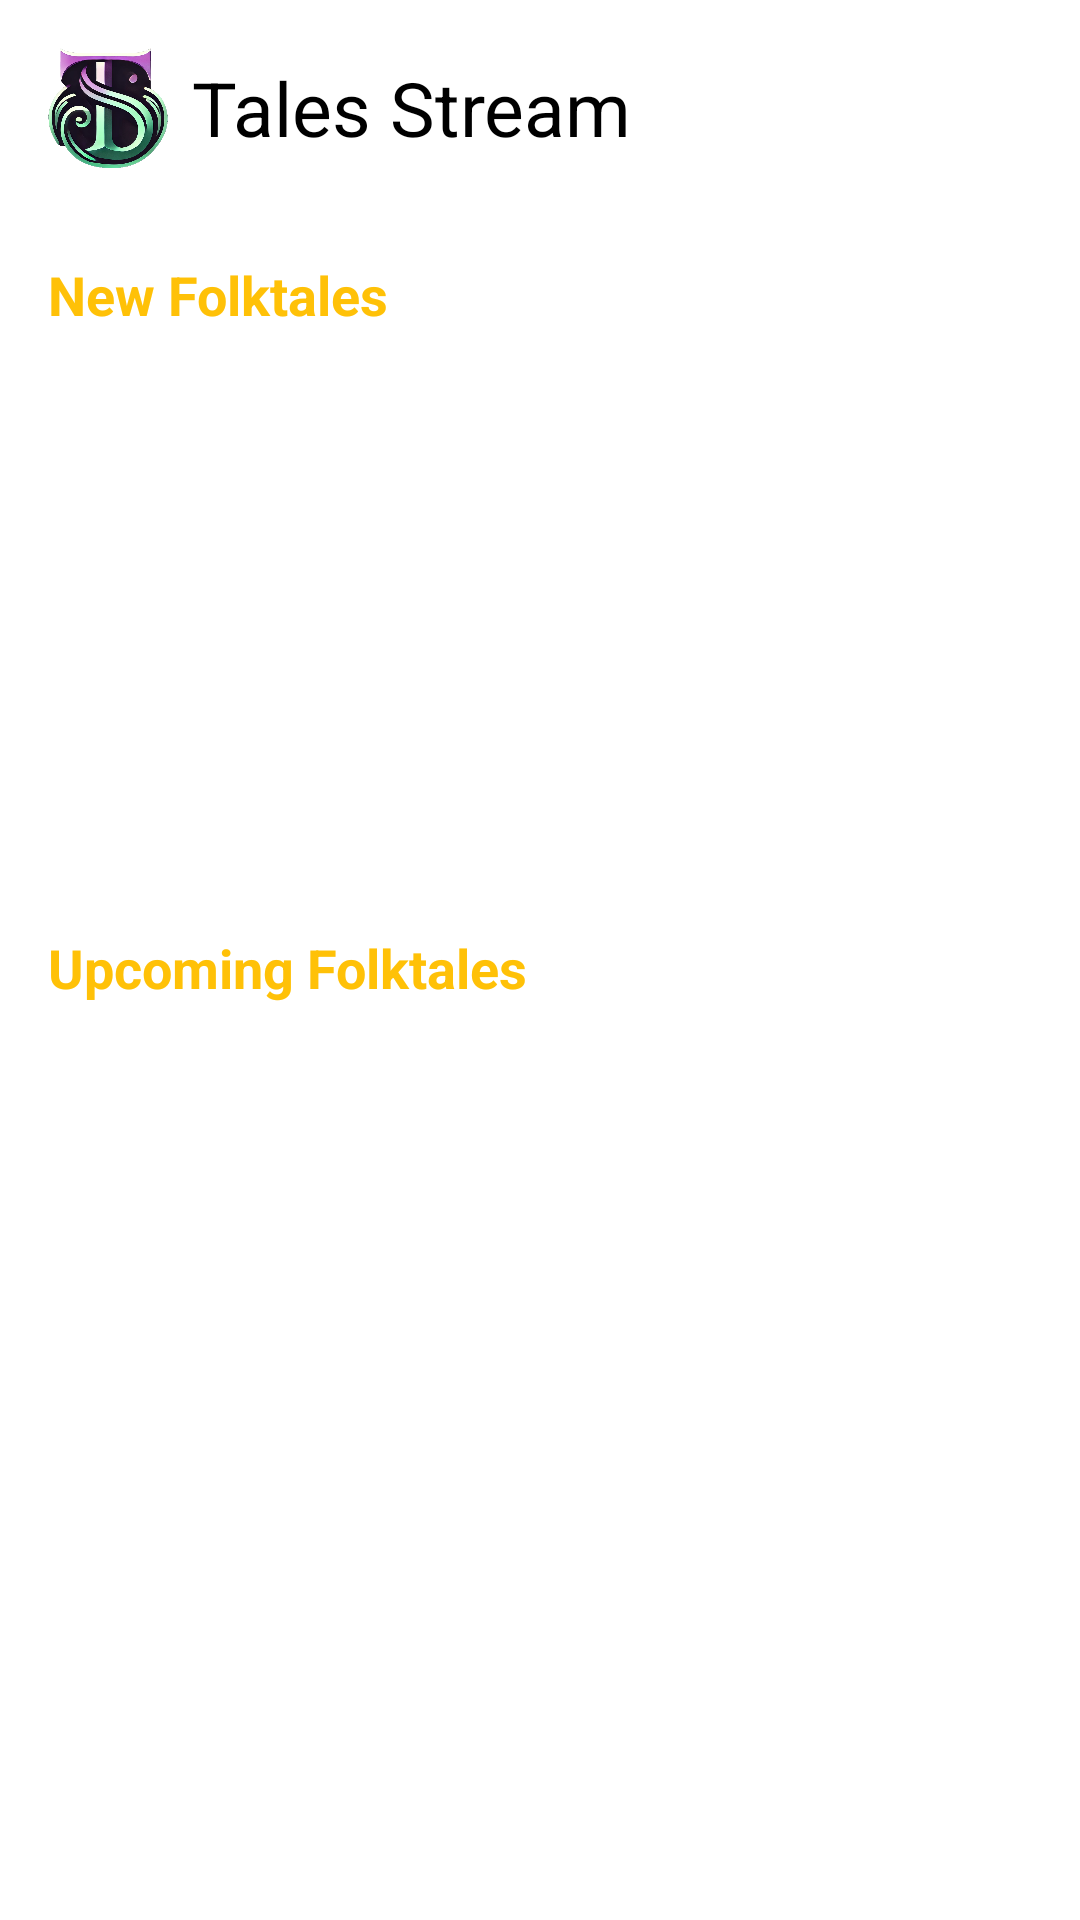

Layout XML and referenced resources for this Android screen:
<!-- AndroidManifest.xml: application theme Theme.TalesStream -->
<!-- res/layout/activity_explore_fragment.xml -->
<?xml version="1.0" encoding="utf-8"?>
<androidx.constraintlayout.widget.ConstraintLayout xmlns:android="http://schemas.android.com/apk/res/android"
    xmlns:app="http://schemas.android.com/apk/res-auto"
    xmlns:tools="http://schemas.android.com/tools"
    android:layout_width="match_parent"
    android:layout_height="match_parent"
    android:focusable="true"
    android:focusableInTouchMode="true"
    android:background="@color/white"
    android:visibility="visible"
    tools:visibility="visible">

    <ScrollView
        android:id="@+id/scrollView2"
        android:layout_width="match_parent"
        android:layout_height="match_parent"
        app:layout_constraintBottom_toBottomOf="parent"
        app:layout_constraintEnd_toEndOf="parent"
        app:layout_constraintStart_toStartOf="parent"
        app:layout_constraintTop_toTopOf="parent">
    <LinearLayout
        android:layout_width="match_parent"
        android:layout_height="wrap_content"
        android:orientation="vertical"
        android:padding="16dp">

        
        <LinearLayout
            android:layout_width="match_parent"
            android:layout_height="wrap_content"
            android:gravity="center_vertical"
            android:orientation="horizontal"
            android:paddingBottom="10dp">

            <ImageView
                android:layout_width="40dp"
                android:layout_height="40dp"
                android:layout_marginEnd="8dp"
                android:src="@drawable/tales_stream_icon"
                />

            <TextView
                android:layout_width="wrap_content"
                android:layout_height="wrap_content"
                android:text="Tales Stream"
                android:textColor="@color/black"
                android:textSize="25sp" />
        </LinearLayout>
    <TextView
        android:id="@+id/textView4"
        android:layout_width="wrap_content"
        android:layout_height="wrap_content"
        android:layout_marginTop="20dp"
        android:layout_marginEnd="16dp"
        android:layout_weight="2"
        android:text="New Folktales"
        android:textColor="#ffc107"
        android:textSize="18dp"
        android:textStyle="bold" />

    <androidx.constraintlayout.widget.ConstraintLayout
        android:layout_width="match_parent"
        android:layout_height="match_parent">


        <androidx.recyclerview.widget.RecyclerView
            android:id="@+id/view1"
            android:layout_width="match_parent"
            android:layout_height="match_parent"
            android:clipToPadding="false"
            android:minHeight="200dp"
            android:paddingStart="12dp"
            android:paddingEnd="12dp"
            app:layout_constraintBottom_toBottomOf="parent"
            app:layout_constraintEnd_toEndOf="parent"
            app:layout_constraintStart_toStartOf="parent"
            app:layout_constraintTop_toTopOf="parent" />

        <ProgressBar
            android:id="@+id/loading1"
            style="?android:attr/progressBarStyle"
            android:layout_width="wrap_content"
            android:layout_height="wrap_content"
            android:visibility="gone"
            app:layout_constraintBottom_toBottomOf="@+id/view1"
            app:layout_constraintEnd_toEndOf="parent"
            app:layout_constraintStart_toStartOf="parent"
            app:layout_constraintTop_toTopOf="@+id/view1"
            tools:visibility="visible" />

    </androidx.constraintlayout.widget.ConstraintLayout>

    <TextView
        android:id="@+id/textView2"
        android:layout_width="match_parent"
        android:layout_height="wrap_content"
        android:layout_weight="2"
        android:text="Upcoming Folktales"
        android:textColor="#ffc107"
        android:textSize="18dp"
        android:textStyle="bold" />

    <androidx.constraintlayout.widget.ConstraintLayout
        android:layout_width="match_parent"
        android:layout_height="match_parent">

        <androidx.recyclerview.widget.RecyclerView
            android:id="@+id/view2"
            android:layout_width="match_parent"
            android:layout_height="match_parent"
            android:clipToPadding="false"
            android:minHeight="200dp"
            android:paddingStart="12dp"
            android:paddingEnd="12dp"
            android:paddingBottom="110dp"
            app:layout_constraintBottom_toBottomOf="parent"
            app:layout_constraintEnd_toEndOf="parent"
            app:layout_constraintStart_toStartOf="parent"
            app:layout_constraintTop_toTopOf="parent" />

        <ProgressBar
            android:id="@+id/loading2"
            style="?android:attr/progressBarStyle"
            android:layout_width="wrap_content"
            android:layout_height="wrap_content"
            android:visibility="gone"
            app:layout_constraintBottom_toBottomOf="parent"
            app:layout_constraintEnd_toEndOf="parent"
            app:layout_constraintStart_toStartOf="parent"
            app:layout_constraintTop_toTopOf="@+id/view2"
            tools:visibility="visible" />

    </androidx.constraintlayout.widget.ConstraintLayout>
    </LinearLayout>
    </ScrollView>
</androidx.constraintlayout.widget.ConstraintLayout>
<!-- resources referenced by this layout -->
<resources>
  <color name="black">#FF000000</color>
  <color name="white">#FFFFFFFF</color>
  <!-- drawable tales_stream_icon: png bitmap (drawable, 426454 bytes) -->
  <style name="Theme.TalesStream" parent="Base.Theme.TalesStream" />
  <style name="Base.Theme.TalesStream" parent="Theme.Material3.DayNight.NoActionBar">
          
          
  
      </style>
</resources>
